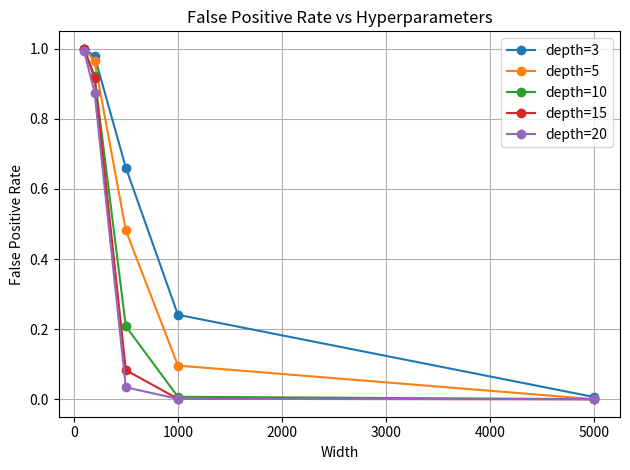

Source code (Python):
import numpy as np
import random
import hashlib
import matplotlib.pyplot as plt
import pandas as pd

class CountMinSketch:
    def __init__(self, width, depth, seed=42):
        self.width = width
        self.depth = depth
        self.count = np.zeros((depth, width), dtype=int)
        random.seed(seed)
        self.seeds = [random.randint(0, 10000) for _ in range(depth)]
    
    def _hash(self, x, i):
        h = hashlib.md5((str(self.seeds[i]) + str(x)).encode()).hexdigest()
        return int(h, 16) % self.width

    def add(self, x, count=1):
        for i in range(self.depth):
            idx = self._hash(x, i)
            self.count[i][idx] += count

    def estimate(self, x):
        return min(self.count[i][self._hash(x, i)] for i in range(self.depth))

def false_positive_rate(cms, added_items, test_items):
    false_positives = 0
    for item in test_items:
        if item not in added_items and cms.estimate(item) > 0:
            false_positives += 1
    return false_positives / len(test_items)

def test_fp_vs_params():
    results = []
    added_items = [f"item_{i}" for i in range(1000)]
    test_items = [f"test_{i}" for i in range(1000)]

    for w in [100, 200, 500, 1000, 5000]:
        for d in [3, 5, 10, 15, 20]:
            cms = CountMinSketch(width=w, depth=d)
            for item in added_items:
                cms.add(item)

            fp_rate = false_positive_rate(cms, set(added_items), test_items)
            results.append({'width': w, 'depth': d, 'false_positive_rate': fp_rate})
    
    df = pd.DataFrame(results)
    
    # Таблица
    print("=== False Positive Rate Table ===")
    print(df.pivot(index='depth', columns='width', values='false_positive_rate'))
    
    # График
    for d in sorted(df['depth'].unique()):
        subset = df[df['depth'] == d]
        plt.plot(subset['width'], subset['false_positive_rate'], marker='o', label=f'depth={d}')
    
    plt.xlabel("Width")
    plt.ylabel("False Positive Rate")
    plt.title("False Positive Rate vs Hyperparameters")
    plt.legend()
    plt.grid(True)
    plt.tight_layout()
    plt.show()

# Запуск анализа
if __name__ == "__main__":
    test_fp_vs_params()
